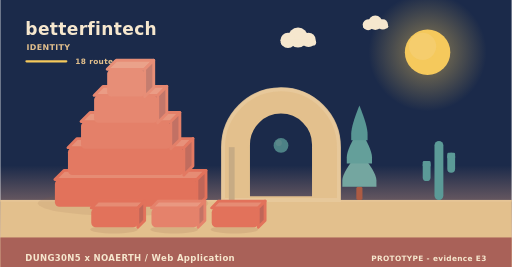
t = 0.00 s
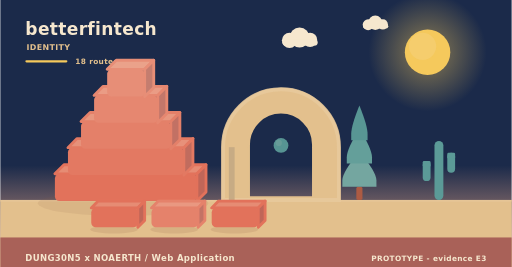
t = 2.02 s
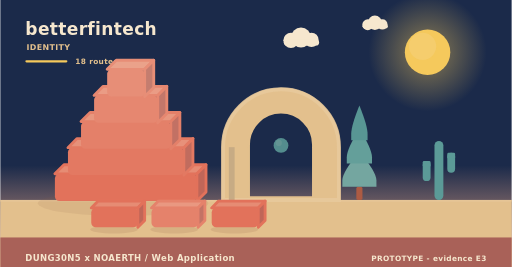
t = 3.90 s
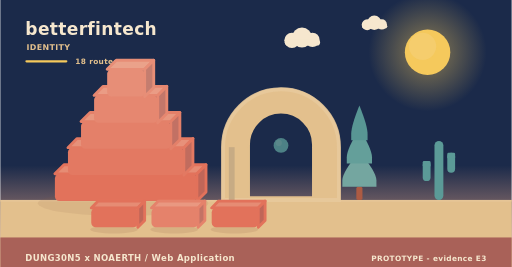
t = 5.20 s
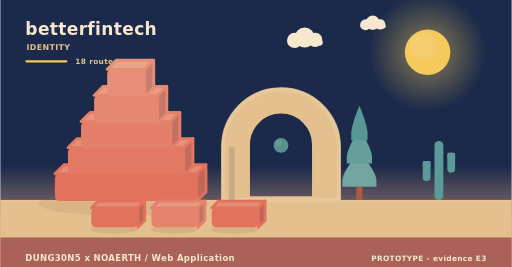
t = 8.75 s
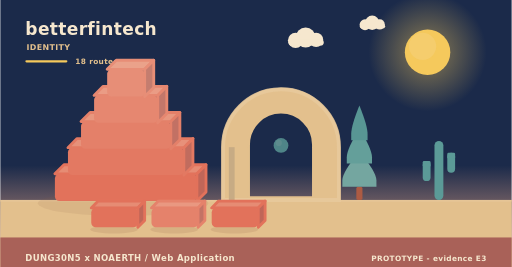
t = 10.00 s

The animated SVG that drew these frames (rendered in a browser with its animation timeline set to each time). Animation: 11 SMIL elements (animate=1,animateTransform=10); frames cover the first 10.00 s, repeats indefinitely.

<svg xmlns="http://www.w3.org/2000/svg" width="900" height="470" viewBox="0 0 900 470" role="img" aria-label="betterfintech - identity"><linearGradient id="skyh" x1="0" y1="0" x2="0" y2="1"><stop offset="0" stop-color="#1b2a4a"/><stop offset="0.62" stop-color="#1b2a4a"/><stop offset="1" stop-color="#f3ad8a"/></linearGradient><rect width="900" height="470" fill="url(#skyh)"/><radialGradient id="sunh"><stop offset="0.35" stop-color="#f5c95c" stop-opacity="0.34"/><stop offset="1" stop-color="#f5c95c" stop-opacity="0"/></radialGradient><circle cx="752" cy="92" r="104" fill="url(#sunh)"/><circle cx="752" cy="92" r="40" fill="#f5c95c"/><circle cx="743.2" cy="81.6" r="24" fill="#f5d27e" opacity="0.5"/><g><circle cx="524" cy="66" r="17.64" fill="#f6e7ce"/><circle cx="506.36" cy="71.04" r="13.44" fill="#f6e7ce"/><circle cx="542.48" cy="70.2" r="12.6" fill="#f6e7ce"/><rect x="493.76" y="69.36" width="62.16" height="10.92" rx="5.46" fill="#f6e7ce"/><animateTransform attributeName="transform" type="translate" values="0 0;24 0;0 0" dur="36s" begin="0s" repeatCount="indefinite"/></g><g><circle cx="660" cy="40" r="12.6" fill="#f6e7ce"/><circle cx="647.4" cy="43.6" r="9.6" fill="#f6e7ce"/><circle cx="673.2" cy="43" r="9" fill="#f6e7ce"/><rect x="638.4" y="42.4" width="44.4" height="7.8" rx="3.9" fill="#f6e7ce"/><animateTransform attributeName="transform" type="translate" values="0 0;-18 0;0 0" dur="46s" begin="3s" repeatCount="indefinite"/></g><rect x="0" y="352" width="900" height="118" fill="#e3c08d"/><rect x="0" y="352" width="900" height="3" fill="#e6c596"/><text x="44" y="62" font-family="Verdana,DejaVu Sans,sans-serif" font-size="30" font-weight="700" letter-spacing="0.6" fill="#f6e7ce" text-anchor="start">betterfintech</text><text x="46" y="88" font-family="Verdana,DejaVu Sans,sans-serif" font-size="14" font-weight="700" letter-spacing="0.6" fill="#e3c08d" text-anchor="start">IDENTITY</text><rect x="44" y="106" width="74" height="4" rx="2" fill="#f5c95c"/><text x="132" y="112" font-family="Verdana,DejaVu Sans,sans-serif" font-size="13" font-weight="700" letter-spacing="0.6" fill="#e3c08d" text-anchor="start">18 routes</text><ellipse cx="216" cy="358" rx="150" ry="22" fill="rgba(138,90,68,0.11)"/><g><path d="M96,306 L346,306 L362,290 L112,290 Z" fill="#e68c74" stroke="#e2725b" stroke-width="5" stroke-linejoin="round"/><path d="M346,306 L362,290 L362,338 L346,354 Z" fill="#c06658" stroke="#e2725b" stroke-width="5" stroke-linejoin="round"/><rect x="96" y="306" width="250" height="48" rx="8" fill="#e2725b"/><animateTransform attributeName="transform" type="translate" values="0 10;0 0" dur="0.9s" begin="0s" fill="freeze"/></g><g><path d="M119,260 L323,260 L339,244 L135,244 Z" fill="#e7917a" stroke="#e37962" stroke-width="5" stroke-linejoin="round"/><path d="M323,260 L339,244 L339,292 L323,308 Z" fill="#c16c5e" stroke="#e37962" stroke-width="5" stroke-linejoin="round"/><rect x="119" y="260" width="204" height="48" rx="8" fill="#e37962"/><animateTransform attributeName="transform" type="translate" values="0 10;0 0" dur="0.9s" begin="0.28s" fill="freeze"/></g><g><path d="M142,214 L300,214 L316,198 L158,198 Z" fill="#e8977f" stroke="#e48069" stroke-width="5" stroke-linejoin="round"/><path d="M300,214 L316,198 L316,246 L300,262 Z" fill="#c27164" stroke="#e48069" stroke-width="5" stroke-linejoin="round"/><rect x="142" y="214" width="158" height="48" rx="8" fill="#e48069"/><animateTransform attributeName="transform" type="translate" values="0 10;0 0" dur="0.9s" begin="0.56s" fill="freeze"/></g><g><path d="M165,168 L277,168 L293,152 L181,152 Z" fill="#ea9c85" stroke="#e68770" stroke-width="5" stroke-linejoin="round"/><path d="M277,168 L293,152 L293,200 L277,216 Z" fill="#c3776a" stroke="#e68770" stroke-width="5" stroke-linejoin="round"/><rect x="165" y="168" width="112" height="48" rx="8" fill="#e68770"/><animateTransform attributeName="transform" type="translate" values="0 10;0 0" dur="0.9s" begin="0.84s" fill="freeze"/></g><g><path d="M188,122 L254,122 L270,106 L204,106 Z" fill="#eaa28a" stroke="#e78e77" stroke-width="5" stroke-linejoin="round"/><path d="M254,122 L270,106 L270,154 L254,170 Z" fill="#c47d6f" stroke="#e78e77" stroke-width="5" stroke-linejoin="round"/><rect x="188" y="122" width="66" height="48" rx="8" fill="#e78e77"/><animateTransform attributeName="transform" type="translate" values="0 10;0 0" dur="0.9s" begin="1.12s" fill="freeze"/></g><path d="M392,352 L392,259.12 A102,102 0 0 1 596,259.12 L596,352 Z M436.88,348 L436.88,254.55 A57.12,57.12 0 0 1 551.12,254.55 L551.12,348 Z" fill="#e3c08d" fill-rule="evenodd" stroke="#e3c08d" stroke-width="5" stroke-linejoin="round"/><path d="M392,352 L392,259.12 A102,102 0 0 1 596,259.12 L596,352 Z" fill="none" stroke="#e8c99d" stroke-width="7" stroke-linecap="round" opacity="0.85"/><rect x="402.2" y="259.12" width="10.2" height="92.88" fill="#c7ab84"/><g><circle cx="494" cy="256" r="13" fill="#5b9a97"/><circle cx="490.1" cy="251.58" r="5.46" fill="#7aa9a2" opacity="0.55"/><animate attributeName="opacity" values="0.78;1;0.78" dur="5.2s" begin="0s" repeatCount="indefinite"/></g><rect x="626.6" y="328.64" width="10.8" height="23.36" rx="3" fill="#ac5b43"/><path d="M632,267.32 Q602,302.89 602,317.6 Q602,328.64 602,328.64 L662,328.64 Q662,328.64 662,317.6 Q662,302.89 632,267.32 Z" fill="#74a6a0"/><path d="M632,226.44 Q609.8,262.01 609.8,276.72 Q609.8,287.76 609.8,287.76 L654.2,287.76 Q654.2,287.76 654.2,276.72 Q654.2,262.01 632,226.44 Z" fill="#649f9a"/><path d="M632,185.56 Q617.6,221.13 617.6,235.84 Q617.6,246.88 617.6,246.88 L646.4,246.88 Q646.4,246.88 646.4,235.84 Q646.4,221.13 632,185.56 Z" fill="#589694"/><rect x="764.18" y="248" width="15.64" height="104" rx="7.82" fill="#5b9a97"/><rect x="743.48" y="283.36" width="13.8" height="35.36" rx="6.9" fill="#5b9a97"/><rect x="743.48" y="283.36" width="13.8" height="10.4" rx="2.3" fill="#5b9a97"/><rect x="786.72" y="268.8" width="13.8" height="35.36" rx="6.9" fill="#5b9a97"/><rect x="786.72" y="268.8" width="13.8" height="10.4" rx="2.3" fill="#5b9a97"/><ellipse cx="200" cy="404" rx="42" ry="7" fill="rgba(138,90,68,0.15)"/><g><path d="M160,366 L242,366 L254,354 L172,354 Z" fill="#e68c74" stroke="#e2725b" stroke-width="5" stroke-linejoin="round"/><path d="M242,366 L254,354 L254,388 L242,400 Z" fill="#c06658" stroke="#e2725b" stroke-width="5" stroke-linejoin="round"/><rect x="160" y="366" width="82" height="34" rx="8" fill="#e2725b"/><animateTransform attributeName="transform" type="translate" values="0 10;0 0" dur="0.7s" begin="0.8s" fill="freeze"/></g><ellipse cx="306" cy="404" rx="42" ry="7" fill="rgba(138,90,68,0.15)"/><g><path d="M266,366 L348,366 L360,354 L278,354 Z" fill="#e99881" stroke="#e5826b" stroke-width="5" stroke-linejoin="round"/><path d="M348,366 L360,354 L360,388 L348,400 Z" fill="#c37365" stroke="#e5826b" stroke-width="5" stroke-linejoin="round"/><rect x="266" y="366" width="82" height="34" rx="8" fill="#e5826b"/><animateTransform attributeName="transform" type="translate" values="0 10;0 0" dur="0.7s" begin="0.95s" fill="freeze"/></g><ellipse cx="412" cy="404" rx="42" ry="7" fill="rgba(138,90,68,0.15)"/><g><path d="M372,366 L454,366 L466,354 L384,354 Z" fill="#e68c74" stroke="#e2725b" stroke-width="5" stroke-linejoin="round"/><path d="M454,366 L466,354 L466,388 L454,400 Z" fill="#c06658" stroke="#e2725b" stroke-width="5" stroke-linejoin="round"/><rect x="372" y="366" width="82" height="34" rx="8" fill="#e2725b"/><animateTransform attributeName="transform" type="translate" values="0 10;0 0" dur="0.7s" begin="1.1s" fill="freeze"/></g><rect x="0" y="418" width="900" height="52" rx="0" fill="#a65c56" opacity="0.94"/><text x="44" y="460" font-family="Verdana,DejaVu Sans,sans-serif" font-size="15" font-weight="700" letter-spacing="0.6" fill="#f6e7ce" text-anchor="start">DUNG30N5 x NOAERTH  /  Web Application</text><text x="856" y="460" font-family="Verdana,DejaVu Sans,sans-serif" font-size="13" font-weight="700" letter-spacing="0.6" fill="#f6e7ce" text-anchor="end">PROTOTYPE  -  evidence E3</text></svg>
